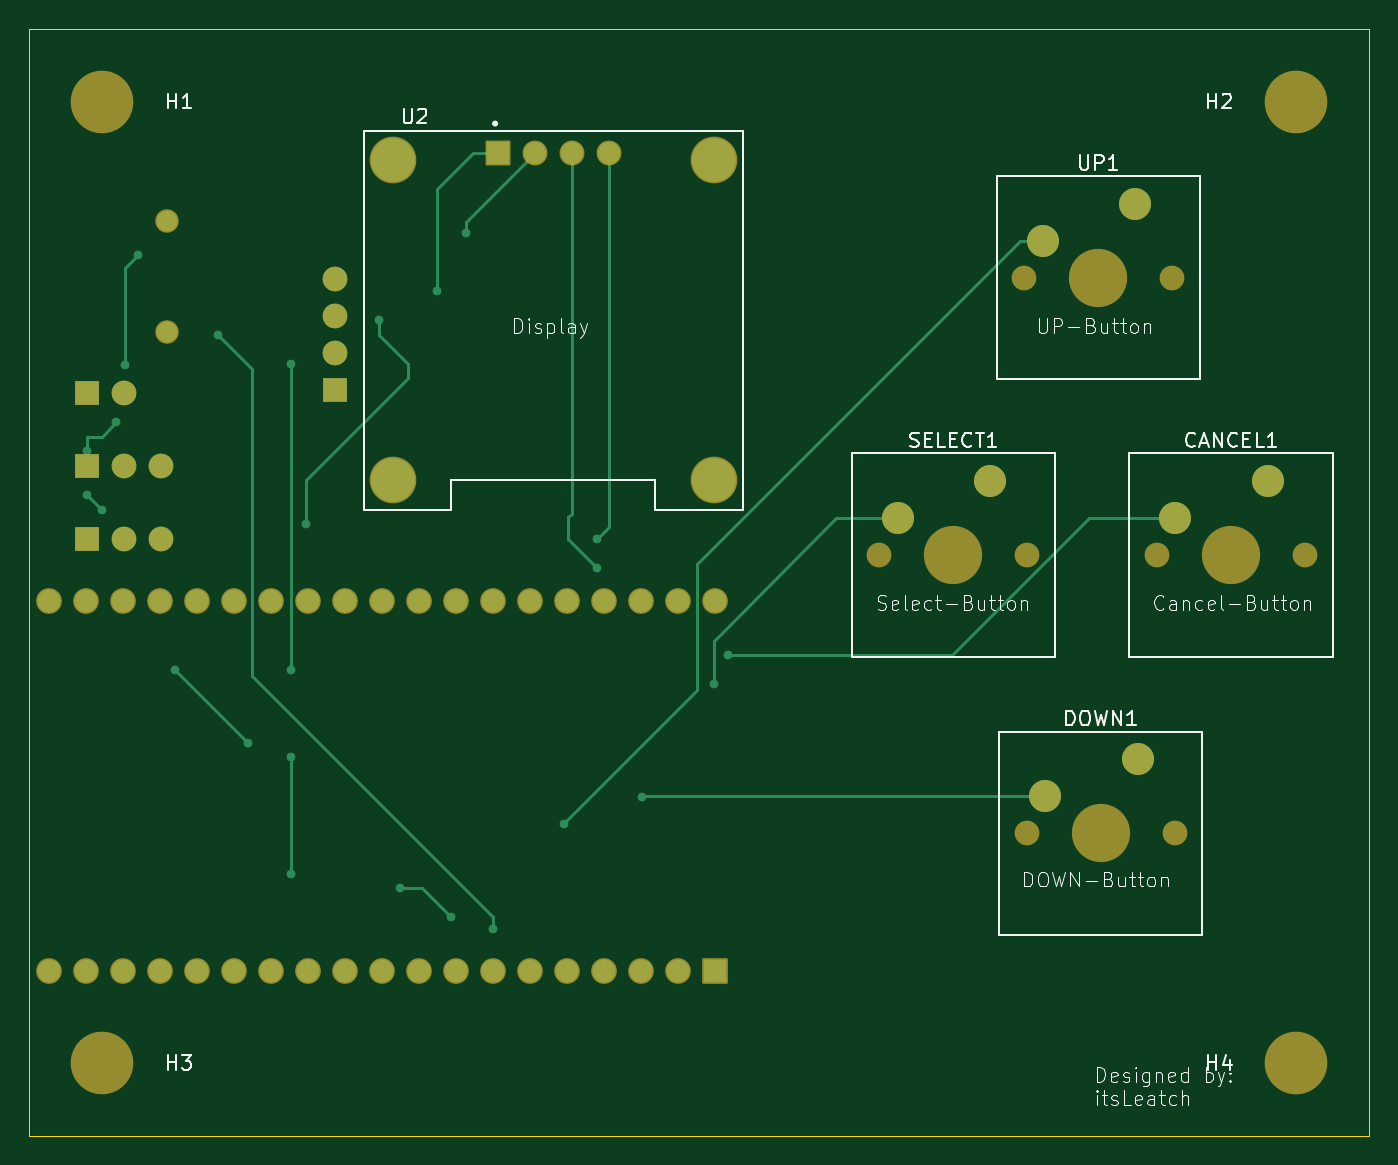
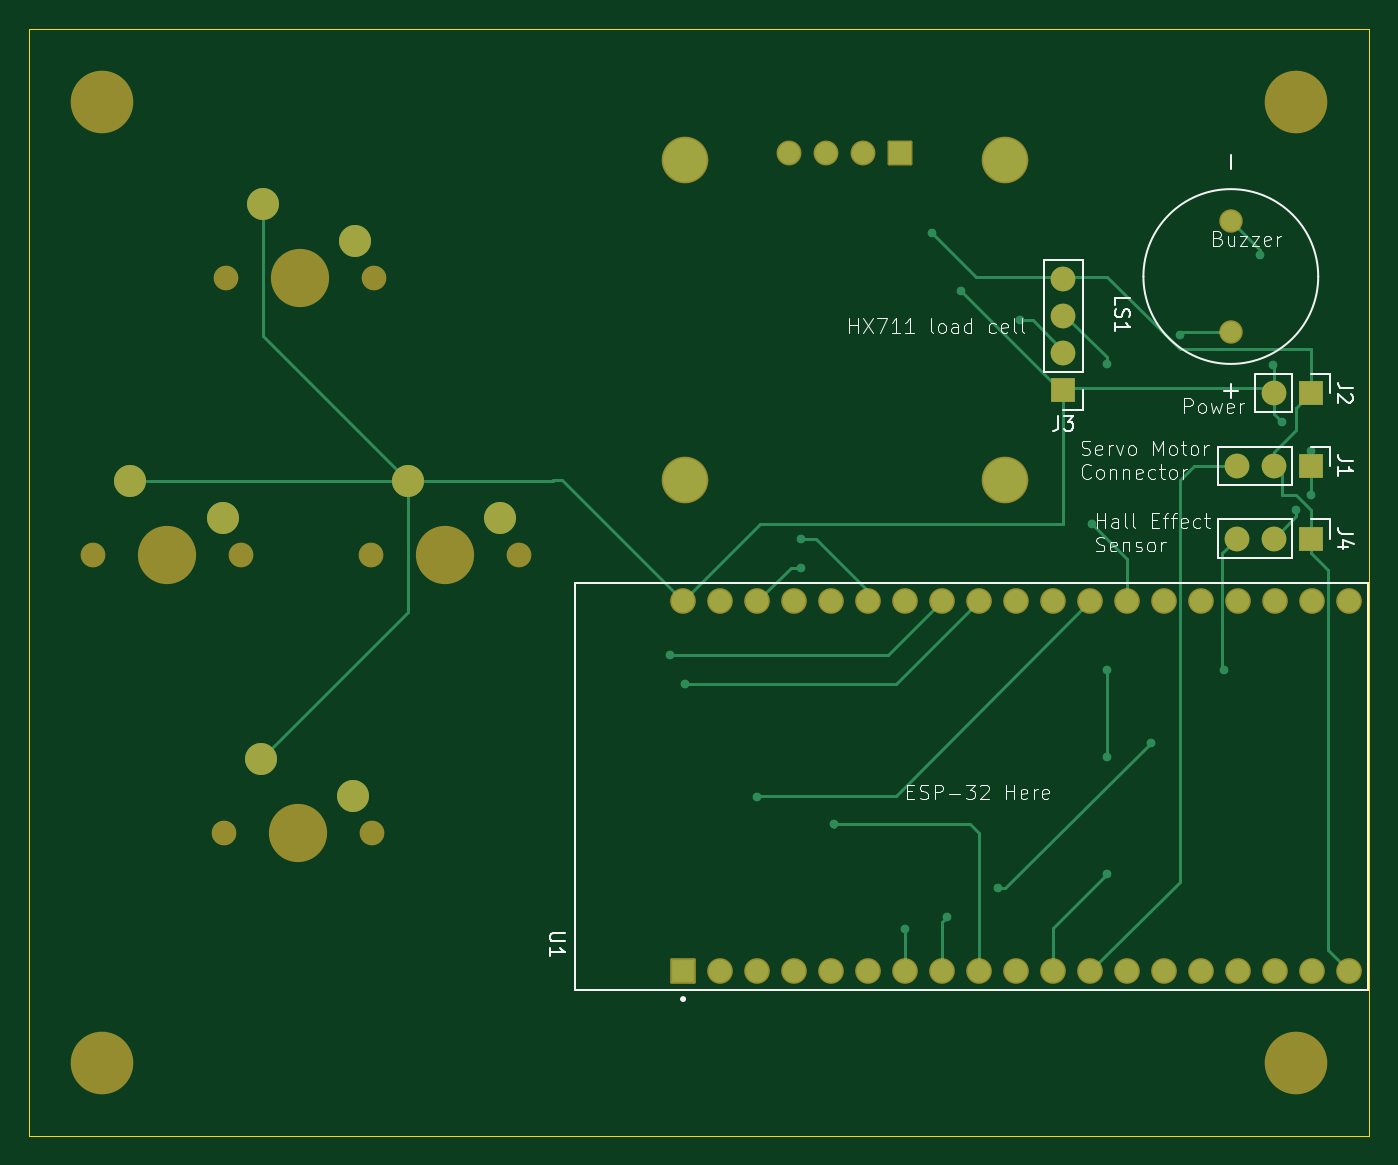
Circuit board: 9 layer files. Board 92.0 x 76.0 mm.
- bottom_copper: custom locker-B_Cu.gbr (10863 bytes)
- bottom_mask: custom locker-B_Mask.gbr (3875 bytes)
- paste: custom locker-B_Paste.gbr (456 bytes)
- bottom_silk: custom locker-B_Silkscreen.gbr (35997 bytes)
- outline: custom locker-Edge_Cuts.gbr (608 bytes)
- top_copper: custom locker-F_Cu.gbr (8968 bytes)
- top_mask: custom locker-F_Mask.gbr (3875 bytes)
- paste: custom locker-F_Paste.gbr (456 bytes)
- top_silk: custom locker-F_Silkscreen.gbr (45254 bytes)

=== bottom_copper: custom locker-B_Cu.gbr (10863 bytes, source omitted) ===
=== bottom_mask: custom locker-B_Mask.gbr ===
%TF.GenerationSoftware,KiCad,Pcbnew,8.0.8*%
%TF.CreationDate,2025-07-06T22:48:33+02:00*%
%TF.ProjectId,custom locker,63757374-6f6d-4206-9c6f-636b65722e6b,rev?*%
%TF.SameCoordinates,Original*%
%TF.FileFunction,Soldermask,Bot*%
%TF.FilePolarity,Negative*%
%FSLAX46Y46*%
G04 Gerber Fmt 4.6, Leading zero omitted, Abs format (unit mm)*
G04 Created by KiCad (PCBNEW 8.0.8) date 2025-07-06 22:48:33*
%MOMM*%
%LPD*%
G01*
G04 APERTURE LIST*
G04 Aperture macros list*
%AMRoundRect*
0 Rectangle with rounded corners*
0 $1 Rounding radius*
0 $2 $3 $4 $5 $6 $7 $8 $9 X,Y pos of 4 corners*
0 Add a 4 corners polygon primitive as box body*
4,1,4,$2,$3,$4,$5,$6,$7,$8,$9,$2,$3,0*
0 Add four circle primitives for the rounded corners*
1,1,$1+$1,$2,$3*
1,1,$1+$1,$4,$5*
1,1,$1+$1,$6,$7*
1,1,$1+$1,$8,$9*
0 Add four rect primitives between the rounded corners*
20,1,$1+$1,$2,$3,$4,$5,0*
20,1,$1+$1,$4,$5,$6,$7,0*
20,1,$1+$1,$6,$7,$8,$9,0*
20,1,$1+$1,$8,$9,$2,$3,0*%
G04 Aperture macros list end*
%ADD10C,1.700000*%
%ADD11C,4.000000*%
%ADD12C,2.200000*%
%ADD13C,4.300000*%
%ADD14RoundRect,0.102000X-0.754000X-0.754000X0.754000X-0.754000X0.754000X0.754000X-0.754000X0.754000X0*%
%ADD15C,1.712000*%
%ADD16C,3.204000*%
%ADD17R,1.700000X1.700000*%
%ADD18O,1.700000X1.700000*%
%ADD19C,1.612000*%
%ADD20RoundRect,0.102000X0.780000X-0.780000X0.780000X0.780000X-0.780000X0.780000X-0.780000X-0.780000X0*%
%ADD21C,1.764000*%
G04 APERTURE END LIST*
D10*
%TO.C,DOWN1*%
X80486300Y-67230000D03*
D11*
X85566300Y-67230000D03*
D10*
X90646300Y-67230000D03*
D12*
X88106300Y-62150000D03*
X81756300Y-64690000D03*
%TD*%
D13*
%TO.C,H2*%
X99000000Y-17000000D03*
%TD*%
D10*
%TO.C,UP1*%
X80327500Y-29080000D03*
D11*
X85407500Y-29080000D03*
D10*
X90487500Y-29080000D03*
D12*
X87947500Y-24000000D03*
X81597500Y-26540000D03*
%TD*%
D14*
%TO.C,U2*%
X44190000Y-20500000D03*
D15*
X46730000Y-20500000D03*
X49270000Y-20500000D03*
X51810000Y-20500000D03*
D16*
X37000000Y-21000000D03*
X59000000Y-21000000D03*
X59000000Y-43000000D03*
X37000000Y-43000000D03*
%TD*%
D13*
%TO.C,H4*%
X99000000Y-83000000D03*
%TD*%
D10*
%TO.C,SELECT1*%
X70380000Y-48130000D03*
D11*
X75460000Y-48130000D03*
D10*
X80540000Y-48130000D03*
D12*
X78000000Y-43050000D03*
X71650000Y-45590000D03*
%TD*%
D10*
%TO.C,CANCEL1*%
X89430000Y-48130000D03*
D11*
X94510000Y-48130000D03*
D10*
X99590000Y-48130000D03*
D12*
X97050000Y-43050000D03*
X90700000Y-45590000D03*
%TD*%
D13*
%TO.C,H1*%
X17000000Y-17000000D03*
%TD*%
%TO.C,H3*%
X17000000Y-83000000D03*
%TD*%
D17*
%TO.C,J2*%
X16000000Y-37000000D03*
D18*
X18540000Y-37000000D03*
%TD*%
D17*
%TO.C,J3*%
X33000000Y-36800000D03*
D18*
X33000000Y-34260000D03*
X33000000Y-31720000D03*
X33000000Y-29180000D03*
%TD*%
D19*
%TO.C,LS1*%
X21500000Y-25200000D03*
X21500000Y-32800000D03*
%TD*%
D17*
%TO.C,J4*%
X16000000Y-47000000D03*
D18*
X18540000Y-47000000D03*
X21080000Y-47000000D03*
%TD*%
D20*
%TO.C,U1*%
X59100000Y-76700000D03*
D21*
X56560000Y-76700000D03*
X54020000Y-76700000D03*
X51480000Y-76700000D03*
X48940000Y-76700000D03*
X46400000Y-76700000D03*
X43860000Y-76700000D03*
X41320000Y-76700000D03*
X38780000Y-76700000D03*
X36240000Y-76700000D03*
X33700000Y-76700000D03*
X31160000Y-76700000D03*
X28620000Y-76700000D03*
X26080000Y-76700000D03*
X23540000Y-76700000D03*
X21000000Y-76700000D03*
X18460000Y-76700000D03*
X15920000Y-76700000D03*
X13380000Y-76700000D03*
X59100000Y-51300000D03*
X56560000Y-51300000D03*
X54020000Y-51300000D03*
X51480000Y-51300000D03*
X48940000Y-51300000D03*
X46400000Y-51300000D03*
X43860000Y-51300000D03*
X41320000Y-51300000D03*
X38780000Y-51300000D03*
X36240000Y-51300000D03*
X33700000Y-51300000D03*
X31160000Y-51300000D03*
X28620000Y-51300000D03*
X26080000Y-51300000D03*
X23540000Y-51300000D03*
X21000000Y-51300000D03*
X18460000Y-51300000D03*
X15920000Y-51300000D03*
X13380000Y-51300000D03*
%TD*%
D17*
%TO.C,J1*%
X16000000Y-42000000D03*
D18*
X18540000Y-42000000D03*
X21080000Y-42000000D03*
%TD*%
M02*

=== paste: custom locker-B_Paste.gbr ===
%TF.GenerationSoftware,KiCad,Pcbnew,8.0.8*%
%TF.CreationDate,2025-07-06T22:48:32+02:00*%
%TF.ProjectId,custom locker,63757374-6f6d-4206-9c6f-636b65722e6b,rev?*%
%TF.SameCoordinates,Original*%
%TF.FileFunction,Paste,Bot*%
%TF.FilePolarity,Positive*%
%FSLAX46Y46*%
G04 Gerber Fmt 4.6, Leading zero omitted, Abs format (unit mm)*
G04 Created by KiCad (PCBNEW 8.0.8) date 2025-07-06 22:48:32*
%MOMM*%
%LPD*%
G01*
G04 APERTURE LIST*
G04 APERTURE END LIST*
M02*

=== bottom_silk: custom locker-B_Silkscreen.gbr (35997 bytes, source omitted) ===
=== outline: custom locker-Edge_Cuts.gbr ===
%TF.GenerationSoftware,KiCad,Pcbnew,8.0.8*%
%TF.CreationDate,2025-07-06T22:48:33+02:00*%
%TF.ProjectId,custom locker,63757374-6f6d-4206-9c6f-636b65722e6b,rev?*%
%TF.SameCoordinates,Original*%
%TF.FileFunction,Profile,NP*%
%FSLAX46Y46*%
G04 Gerber Fmt 4.6, Leading zero omitted, Abs format (unit mm)*
G04 Created by KiCad (PCBNEW 8.0.8) date 2025-07-06 22:48:33*
%MOMM*%
%LPD*%
G01*
G04 APERTURE LIST*
%TA.AperFunction,Profile*%
%ADD10C,0.050000*%
%TD*%
G04 APERTURE END LIST*
D10*
X12000000Y-12000000D02*
X104000000Y-12000000D01*
X104000000Y-88000000D01*
X12000000Y-88000000D01*
X12000000Y-12000000D01*
M02*

=== top_copper: custom locker-F_Cu.gbr (8968 bytes, source omitted) ===
=== top_mask: custom locker-F_Mask.gbr ===
%TF.GenerationSoftware,KiCad,Pcbnew,8.0.8*%
%TF.CreationDate,2025-07-06T22:48:33+02:00*%
%TF.ProjectId,custom locker,63757374-6f6d-4206-9c6f-636b65722e6b,rev?*%
%TF.SameCoordinates,Original*%
%TF.FileFunction,Soldermask,Top*%
%TF.FilePolarity,Negative*%
%FSLAX46Y46*%
G04 Gerber Fmt 4.6, Leading zero omitted, Abs format (unit mm)*
G04 Created by KiCad (PCBNEW 8.0.8) date 2025-07-06 22:48:33*
%MOMM*%
%LPD*%
G01*
G04 APERTURE LIST*
G04 Aperture macros list*
%AMRoundRect*
0 Rectangle with rounded corners*
0 $1 Rounding radius*
0 $2 $3 $4 $5 $6 $7 $8 $9 X,Y pos of 4 corners*
0 Add a 4 corners polygon primitive as box body*
4,1,4,$2,$3,$4,$5,$6,$7,$8,$9,$2,$3,0*
0 Add four circle primitives for the rounded corners*
1,1,$1+$1,$2,$3*
1,1,$1+$1,$4,$5*
1,1,$1+$1,$6,$7*
1,1,$1+$1,$8,$9*
0 Add four rect primitives between the rounded corners*
20,1,$1+$1,$2,$3,$4,$5,0*
20,1,$1+$1,$4,$5,$6,$7,0*
20,1,$1+$1,$6,$7,$8,$9,0*
20,1,$1+$1,$8,$9,$2,$3,0*%
G04 Aperture macros list end*
%ADD10C,1.700000*%
%ADD11C,4.000000*%
%ADD12C,2.200000*%
%ADD13C,4.300000*%
%ADD14RoundRect,0.102000X-0.754000X-0.754000X0.754000X-0.754000X0.754000X0.754000X-0.754000X0.754000X0*%
%ADD15C,1.712000*%
%ADD16C,3.204000*%
%ADD17R,1.700000X1.700000*%
%ADD18O,1.700000X1.700000*%
%ADD19C,1.612000*%
%ADD20RoundRect,0.102000X0.780000X-0.780000X0.780000X0.780000X-0.780000X0.780000X-0.780000X-0.780000X0*%
%ADD21C,1.764000*%
G04 APERTURE END LIST*
D10*
%TO.C,DOWN1*%
X80486300Y-67230000D03*
D11*
X85566300Y-67230000D03*
D10*
X90646300Y-67230000D03*
D12*
X88106300Y-62150000D03*
X81756300Y-64690000D03*
%TD*%
D13*
%TO.C,H2*%
X99000000Y-17000000D03*
%TD*%
D10*
%TO.C,UP1*%
X80327500Y-29080000D03*
D11*
X85407500Y-29080000D03*
D10*
X90487500Y-29080000D03*
D12*
X87947500Y-24000000D03*
X81597500Y-26540000D03*
%TD*%
D14*
%TO.C,U2*%
X44190000Y-20500000D03*
D15*
X46730000Y-20500000D03*
X49270000Y-20500000D03*
X51810000Y-20500000D03*
D16*
X37000000Y-21000000D03*
X59000000Y-21000000D03*
X59000000Y-43000000D03*
X37000000Y-43000000D03*
%TD*%
D13*
%TO.C,H4*%
X99000000Y-83000000D03*
%TD*%
D10*
%TO.C,SELECT1*%
X70380000Y-48130000D03*
D11*
X75460000Y-48130000D03*
D10*
X80540000Y-48130000D03*
D12*
X78000000Y-43050000D03*
X71650000Y-45590000D03*
%TD*%
D10*
%TO.C,CANCEL1*%
X89430000Y-48130000D03*
D11*
X94510000Y-48130000D03*
D10*
X99590000Y-48130000D03*
D12*
X97050000Y-43050000D03*
X90700000Y-45590000D03*
%TD*%
D13*
%TO.C,H1*%
X17000000Y-17000000D03*
%TD*%
%TO.C,H3*%
X17000000Y-83000000D03*
%TD*%
D17*
%TO.C,J2*%
X16000000Y-37000000D03*
D18*
X18540000Y-37000000D03*
%TD*%
D17*
%TO.C,J3*%
X33000000Y-36800000D03*
D18*
X33000000Y-34260000D03*
X33000000Y-31720000D03*
X33000000Y-29180000D03*
%TD*%
D19*
%TO.C,LS1*%
X21500000Y-25200000D03*
X21500000Y-32800000D03*
%TD*%
D17*
%TO.C,J4*%
X16000000Y-47000000D03*
D18*
X18540000Y-47000000D03*
X21080000Y-47000000D03*
%TD*%
D20*
%TO.C,U1*%
X59100000Y-76700000D03*
D21*
X56560000Y-76700000D03*
X54020000Y-76700000D03*
X51480000Y-76700000D03*
X48940000Y-76700000D03*
X46400000Y-76700000D03*
X43860000Y-76700000D03*
X41320000Y-76700000D03*
X38780000Y-76700000D03*
X36240000Y-76700000D03*
X33700000Y-76700000D03*
X31160000Y-76700000D03*
X28620000Y-76700000D03*
X26080000Y-76700000D03*
X23540000Y-76700000D03*
X21000000Y-76700000D03*
X18460000Y-76700000D03*
X15920000Y-76700000D03*
X13380000Y-76700000D03*
X59100000Y-51300000D03*
X56560000Y-51300000D03*
X54020000Y-51300000D03*
X51480000Y-51300000D03*
X48940000Y-51300000D03*
X46400000Y-51300000D03*
X43860000Y-51300000D03*
X41320000Y-51300000D03*
X38780000Y-51300000D03*
X36240000Y-51300000D03*
X33700000Y-51300000D03*
X31160000Y-51300000D03*
X28620000Y-51300000D03*
X26080000Y-51300000D03*
X23540000Y-51300000D03*
X21000000Y-51300000D03*
X18460000Y-51300000D03*
X15920000Y-51300000D03*
X13380000Y-51300000D03*
%TD*%
D17*
%TO.C,J1*%
X16000000Y-42000000D03*
D18*
X18540000Y-42000000D03*
X21080000Y-42000000D03*
%TD*%
M02*

=== paste: custom locker-F_Paste.gbr ===
%TF.GenerationSoftware,KiCad,Pcbnew,8.0.8*%
%TF.CreationDate,2025-07-06T22:48:32+02:00*%
%TF.ProjectId,custom locker,63757374-6f6d-4206-9c6f-636b65722e6b,rev?*%
%TF.SameCoordinates,Original*%
%TF.FileFunction,Paste,Top*%
%TF.FilePolarity,Positive*%
%FSLAX46Y46*%
G04 Gerber Fmt 4.6, Leading zero omitted, Abs format (unit mm)*
G04 Created by KiCad (PCBNEW 8.0.8) date 2025-07-06 22:48:32*
%MOMM*%
%LPD*%
G01*
G04 APERTURE LIST*
G04 APERTURE END LIST*
M02*

=== top_silk: custom locker-F_Silkscreen.gbr (45254 bytes, source omitted) ===
